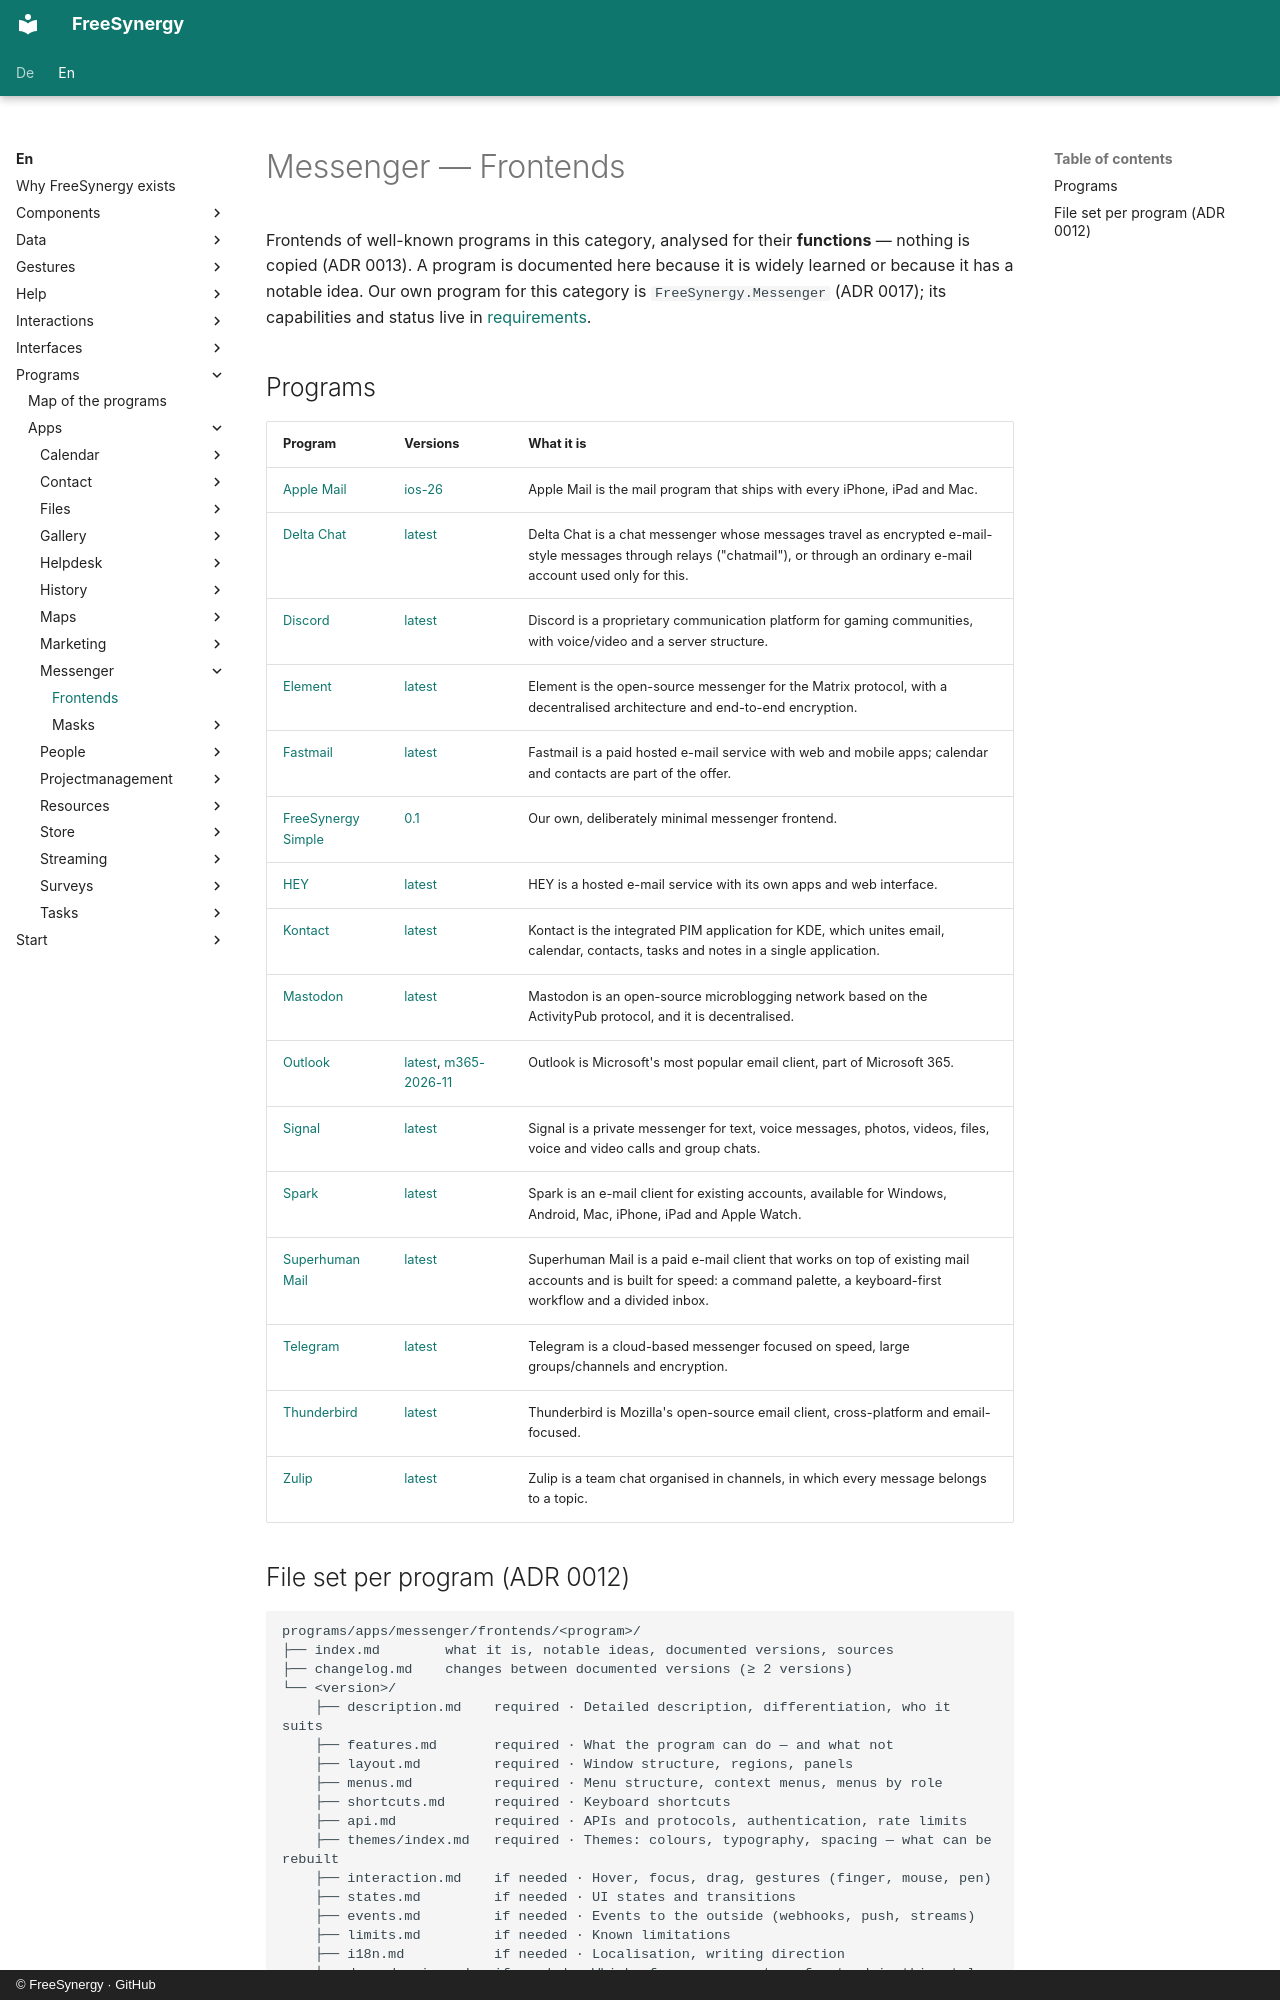

repository: FreeSynergy/fs-documentation · page: en/programs/apps/messenger/frontends/index.html · generator: mkdocs · copyright: © FreeSynergy · GitHub

# Messenger — Frontends

Frontends of well-known programs in this category, analysed for their **functions** — nothing is copied (ADR 0013). A program is documented here because it is widely learned or because it has a notable idea. Our own program for this category is `FreeSynergy.Messenger` (ADR 0017); its capabilities and status live in [requirements](../requirements.md).

## Programs

| Program | Versions | What it is |
|---------|----------|------------|
| [Apple Mail](apple-mail/index.md) | [ios-26](apple-mail/ios-26/description.md) | Apple Mail is the mail program that ships with every iPhone, iPad and Mac. |
| [Delta Chat](delta-chat/index.md) | [latest](delta-chat/latest/description.md) | Delta Chat is a chat messenger whose messages travel as encrypted e-mail-style messages through relays ("chatmail"), or through an ordinary e-mail account used only for this. |
| [Discord](discord/index.md) | [latest](discord/latest/description.md) | Discord is a proprietary communication platform for gaming communities, with voice/video and a server structure. |
| [Element](element/index.md) | [latest](element/latest/description.md) | Element is the open-source messenger for the Matrix protocol, with a decentralised architecture and end-to-end encryption. |
| [Fastmail](fastmail/index.md) | [latest](fastmail/latest/description.md) | Fastmail is a paid hosted e-mail service with web and mobile apps; calendar and contacts are part of the offer. |
| [FreeSynergy Simple](freesynergy-simple/index.md) | [0.1](freesynergy-simple/0.1/description.md) | Our own, deliberately minimal messenger frontend. |
| [HEY](hey/index.md) | [latest](hey/latest/description.md) | HEY is a hosted e-mail service with its own apps and web interface. |
| [Kontact](kontact/index.md) | [latest](kontact/latest/description.md) | Kontact is the integrated PIM application for KDE, which unites email, calendar, contacts, tasks and notes in a single application. |
| [Mastodon](mastodon/index.md) | [latest](mastodon/latest/description.md) | Mastodon is an open-source microblogging network based on the ActivityPub protocol, and it is decentralised. |
| [Outlook](outlook/index.md) | [latest](outlook/latest/description.md), [m365-2026-11](outlook/m365-2026-11/description.md) | Outlook is Microsoft's most popular email client, part of Microsoft 365. |
| [Signal](signal/index.md) | [latest](signal/latest/description.md) | Signal is a private messenger for text, voice messages, photos, videos, files, voice and video calls and group chats. |
| [Spark](spark/index.md) | [latest](spark/latest/description.md) | Spark is an e-mail client for existing accounts, available for Windows, Android, Mac, iPhone, iPad and Apple Watch. |
| [Superhuman Mail](superhuman/index.md) | [latest](superhuman/latest/description.md) | Superhuman Mail is a paid e-mail client that works on top of existing mail accounts and is built for speed: a command palette, a keyboard-first workflow and a divided inbox. |
| [Telegram](telegram/index.md) | [latest](telegram/latest/description.md) | Telegram is a cloud-based messenger focused on speed, large groups/channels and encryption. |
| [Thunderbird](thunderbird/index.md) | [latest](thunderbird/latest/description.md) | Thunderbird is Mozilla's open-source email client, cross-platform and email-focused. |
| [Zulip](zulip/index.md) | [latest](zulip/latest/description.md) | Zulip is a team chat organised in channels, in which every message belongs to a topic. |
